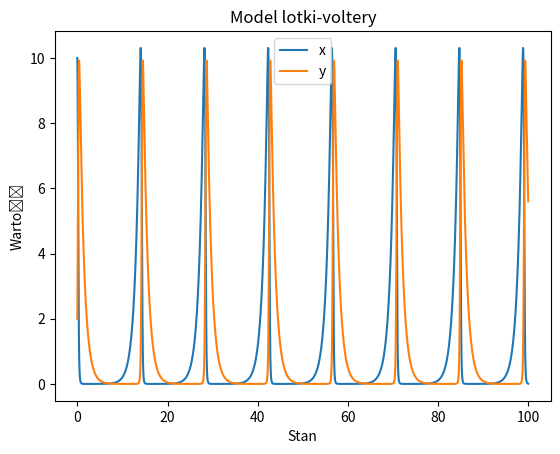

Write Python code to recreate this figure.
from matplotlib import pyplot as plt
import numpy as np
import scipy.stats as stats

'''
To jest już kod po modyfikacjach w trakcie zajęć. 
Na sprawdzianie trzeba było wygenerować N przebiegów na jednym wykresie dla funkcji x' = ax i dowolnego parametru a,
gdzie wartości x0 były brane z rozkładu normalnego.
'''


def plot_sims(N=1, T=100, h=0.01):
    mu = 0
    variance = 1
    sigma = np.sqrt(variance)
    x0 = 10
    y0 = 2
    fig, ax = plt.subplots()
    ax.set_xlabel('Stan')
    plt.title('Model lotki-voltery')
    ax.set_ylabel('Wartość')

    gauss = np.random.normal(size=N)

    for i in range(N):
        t, x, y = make_sim(x0, y0, T, h)
        ax.plot(t, x, label='x')
        ax.plot(t, y, label='y')

    plt.legend()
    plt.show()


def make_sim(x0, y0, T, h, a=1, b=1, c=1, d=1):
    t = [(T * (i/T)) for i in range(int(T/h))]
    x = [x0] * len(t)
    y = [y0] * len(t)

    for i in range(1, len(t)):
        x[i] = x[i-1] + h * ((a - b * y[i-1]) * x[i - 1])
        y[i] = y[i-1] + h * ((c * x[i] - d) * y[i - 1])

    t = np.array(t)
    x = np.array(x)
    y = np.array(y)

    return t*h, x, y


if __name__ == '__main__':
    plot_sims()
